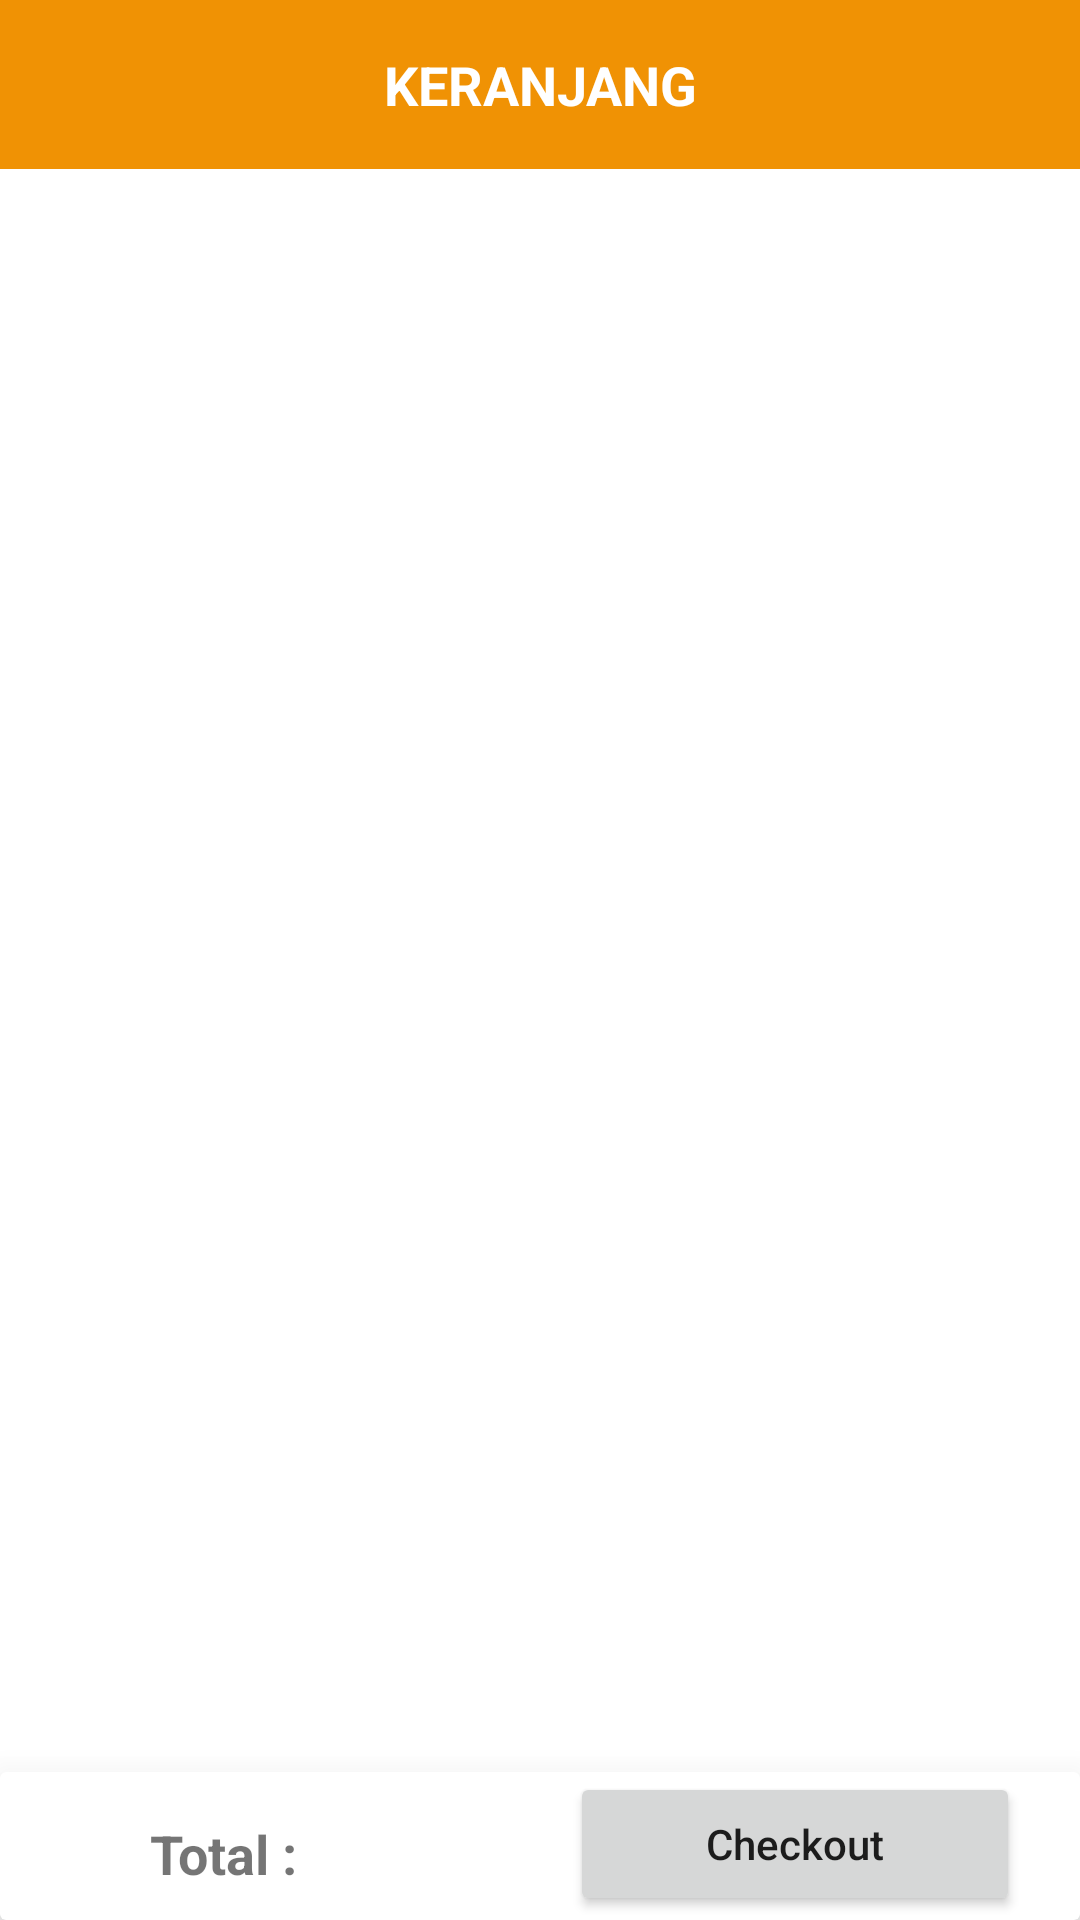

Android layout source for this screen:
<!-- AndroidManifest.xml: application theme Theme.PasarKitaRevision -->
<!-- res/layout/fragment_keranjang.xml -->
<?xml version="1.0" encoding="utf-8"?>
<LinearLayout xmlns:android="http://schemas.android.com/apk/res/android"
    xmlns:tools="http://schemas.android.com/tools"
    android:layout_width="match_parent"
    android:layout_height="match_parent"
    xmlns:app="http://schemas.android.com/apk/res-auto"
    android:orientation="vertical"
    app:stickyFooter="@id/bottom_bar_keranjang">

    <TextView
        android:layout_width="match_parent"
        android:layout_height="wrap_content"
        android:text="KERANJANG"
        android:textColor="@color/white"
        android:background="@color/orange"
        android:gravity="center"
        android:textSize="18sp"
        android:textStyle="bold"
        android:padding="16dp" />

    <androidx.recyclerview.widget.RecyclerView
        android:id="@+id/rvKeranjang"
        android:layout_width="match_parent"
        android:layout_height="wrap_content"
        android:layout_marginTop="10dp"
        android:layout_weight="1"
        android:padding="5dp"/>

    <androidx.cardview.widget.CardView
        android:id="@+id/bottom_bar_keranjang"
        android:layout_width="match_parent"
        android:layout_height="wrap_content"
        app:cardElevation="20dp"
        android:orientation="horizontal"
        android:background="@color/white"
        android:layout_gravity="bottom">

        <LinearLayout
            android:layout_width="wrap_content"
            android:layout_height="wrap_content"
            android:orientation="horizontal"
            android:background="@color/white"
            android:paddingHorizontal="20dp"
            android:elevation="10dp"
            android:layout_gravity="bottom">

            <TextView
                android:layout_width="wrap_content"
                android:layout_height="wrap_content"
                android:layout_marginLeft="20dp"
                android:layout_marginTop="5dp"
                android:gravity="center_vertical"
                android:padding="10dp"
                android:text="Total : "
                android:textSize="18sp"
                android:textStyle="bold" />

            <TextView
                android:id="@+id/tvTotalPrice"
                android:layout_width="wrap_content"
                android:layout_height="wrap_content"
                android:text=""
                android:layout_marginTop="5dp"
                android:textSize="18sp"
                android:textStyle="bold"
                android:textColor="@color/orange"
                android:padding="0dp" />

            <View
                android:layout_width="0dp"
                android:layout_height="0dp"
                android:layout_weight="1" />

            <Button
                android:id="@+id/btnCheckout"
                android:layout_width="150dp"
                android:layout_height="wrap_content"
                android:layout_gravity="center_horizontal|end"
                android:text="Checkout"
                android:textAllCaps="false"/>
        </LinearLayout>

    </androidx.cardview.widget.CardView>

</LinearLayout>
<!-- resources referenced by this layout -->
<resources>
  <color name="orange">#F09204</color>
  <color name="white">#FFFFFFFF</color>
  <style name="Theme.PasarKitaRevision" parent="Theme.MaterialComponents.DayNight.DarkActionBar">
          
          <item name="colorPrimary">@color/orange</item>
          <item name="colorPrimaryVariant">@color/orange</item>
          <item name="colorOnPrimary">@color/white</item>
          
          <item name="colorSecondary">@color/teal_200</item>
          <item name="colorSecondaryVariant">@color/teal_700</item>
          <item name="colorOnSecondary">@color/black</item>
          
          <item name="android:statusBarColor">?attr/colorPrimaryVariant</item>
          
      </style>
  <color name="teal_200">#FF03DAC5</color>
  <color name="teal_700">#FF018786</color>
  <color name="black">#FF000000</color>
</resources>
